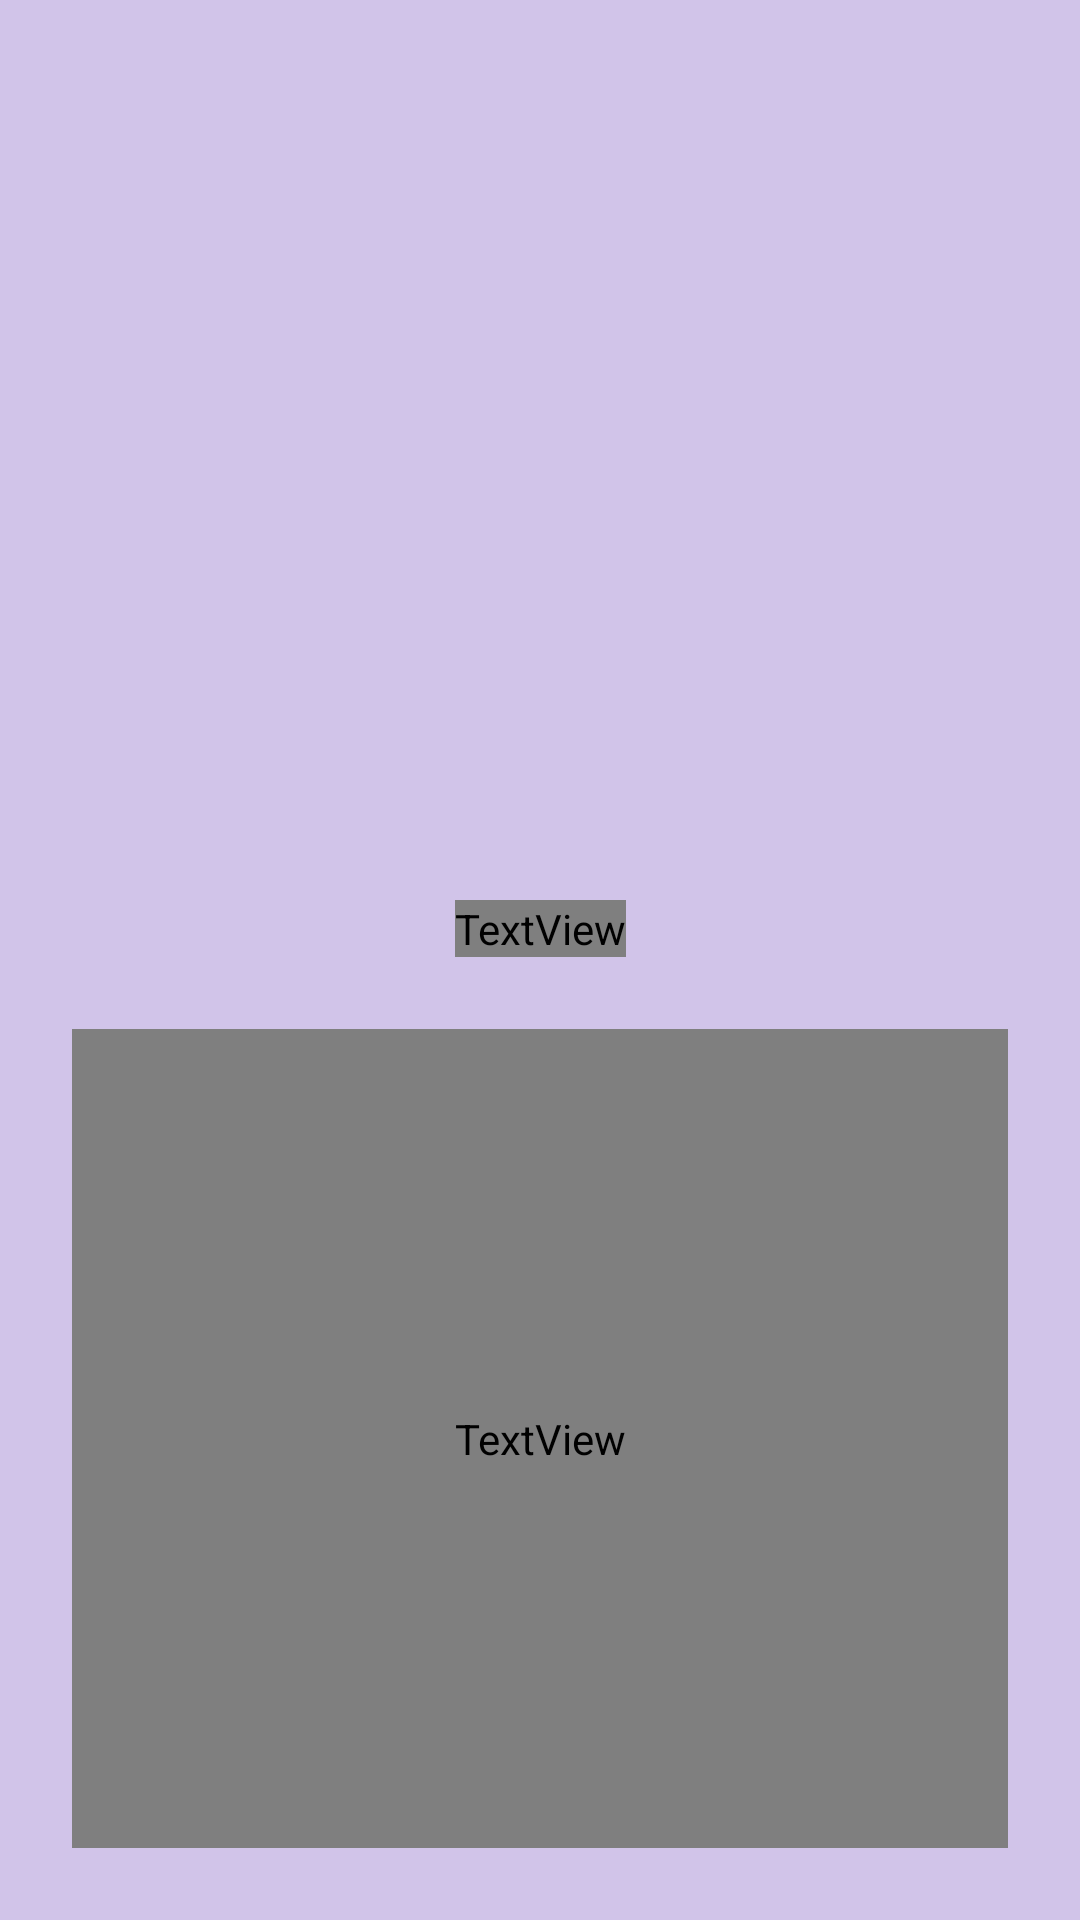

Reconstruct the res/layout file that produces this screen, plus the resources it refers to.
<!-- AndroidManifest.xml: application theme Theme.HoroscApp -->
<!-- res/layout/activity_horoscope_detail.xml -->
<?xml version="1.0" encoding="utf-8"?>
<androidx.constraintlayout.widget.ConstraintLayout xmlns:android="http://schemas.android.com/apk/res/android"
    xmlns:app="http://schemas.android.com/apk/res-auto"
    xmlns:tools="http://schemas.android.com/tools"
    android:id="@+id/main"
    android:layout_width="match_parent"
    android:layout_height="match_parent"
    android:background="@color/purple_background"
    tools:context=".ui.detail.HoroscopeDetailActivity">

    <ImageView
        android:id="@+id/ivDetail"
        android:layout_width="0dp"
        android:layout_height="300dp"
        app:layout_constraintEnd_toEndOf="parent"
        app:layout_constraintStart_toStartOf="parent"
        app:layout_constraintTop_toTopOf="parent"
        tools:background="@color/purple_primary"/>

   <ImageView
       android:id="@+id/ivBack"
       android:src="@drawable/ic_back"
       android:padding="24dp"
       app:tint="@color/text_on_purple"
       android:layout_width="wrap_content"
       android:layout_height="wrap_content"
       app:layout_constraintTop_toTopOf="parent"
       app:layout_constraintStart_toStartOf="parent"/>

    <TextView
        android:id="@+id/tvTitle"
        style="@style/Title"
        android:layout_width="wrap_content"
        android:layout_height="wrap_content"
        app:layout_constraintTop_toBottomOf="@id/ivDetail"
        app:layout_constraintEnd_toEndOf="parent"
        app:layout_constraintStart_toStartOf="parent"
        tools:text="HOLA AMIGO" />

    <TextView
        android:id="@+id/tvBody"
        style="@style/Body"
        android:layout_width="0dp"
        android:layout_height="0dp"
        android:layout_margin="24dp"
        android:gravity="center"
        app:layout_constraintBottom_toBottomOf="parent"
        app:layout_constraintEnd_toEndOf="parent"
        app:layout_constraintStart_toStartOf="parent"
        app:layout_constraintTop_toBottomOf="@id/tvTitle"
        tools:text="es que eres tontoooo o queooque o que" />
    
    <ProgressBar
        android:id="@+id/pb"
        android:layout_width="wrap_content"
        android:layout_height="wrap_content"
        android:indeterminateTint="@color/text_on_purple"
        app:layout_constraintBottom_toBottomOf="parent"
        app:layout_constraintEnd_toEndOf="parent"
        app:layout_constraintStart_toStartOf="parent"
        app:layout_constraintTop_toBottomOf="@id/tvTitle"/>

</androidx.constraintlayout.widget.ConstraintLayout>
<!-- resources referenced by this layout -->
<resources>
  <color name="purple_background">#D1C4E9</color>
  <color name="purple_primary">#7E57C2</color>
  <color name="text_on_purple">#FFFFFF</color>
  <style name="Body" parent="Title">
          <item name="android:textStyle">bold</item>
          <item name="android:textColor">@color/purple_primary_dark</item>
          <item name="android:textSize">30sp</item>
      </style>
  <style name="Title">
          <item name="android:textStyle">bold</item>
          <item name="android:textColor">@color/white</item>
          <item name="android:textSize">40sp</item>
          <item name="android:fontFamily">@font/whisper_regular</item>
      </style>
  <style name="Theme.HoroscApp" parent="Base.Theme.HoroscApp" />
  <color name="purple_primary_dark">#512DA8</color>
  <color name="white">#FFFFFFFF</color>
  <style name="Base.Theme.HoroscApp" parent="Theme.Material3.DayNight.NoActionBar">
          <item name="android:statusBarColor">@color/buttom_nav_selector</item>
      </style>
</resources>
